Labelled photos from "MSTAR-10", an image-classification folder in Naelbest/mstar_with_machine_learning. The possible labels are: BMP-2 infantry fighting vehicle, BRDM-2 armored scout vehicle, BTR-60 armored personnel carrier, BTR-70 armored personnel carrier, ZIL-131 military truck, ZSU-23-4 self-propelled anti-aircraft gun.

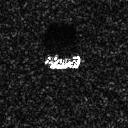
Label: BTR-60 armored personnel carrier

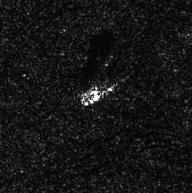
Label: ZIL-131 military truck

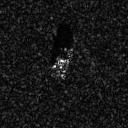
Label: BMP-2 infantry fighting vehicle

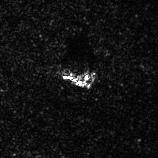
Label: ZSU-23-4 self-propelled anti-aircraft gun

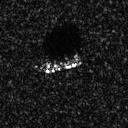
Label: BTR-70 armored personnel carrier

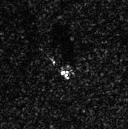
Label: BRDM-2 armored scout vehicle
